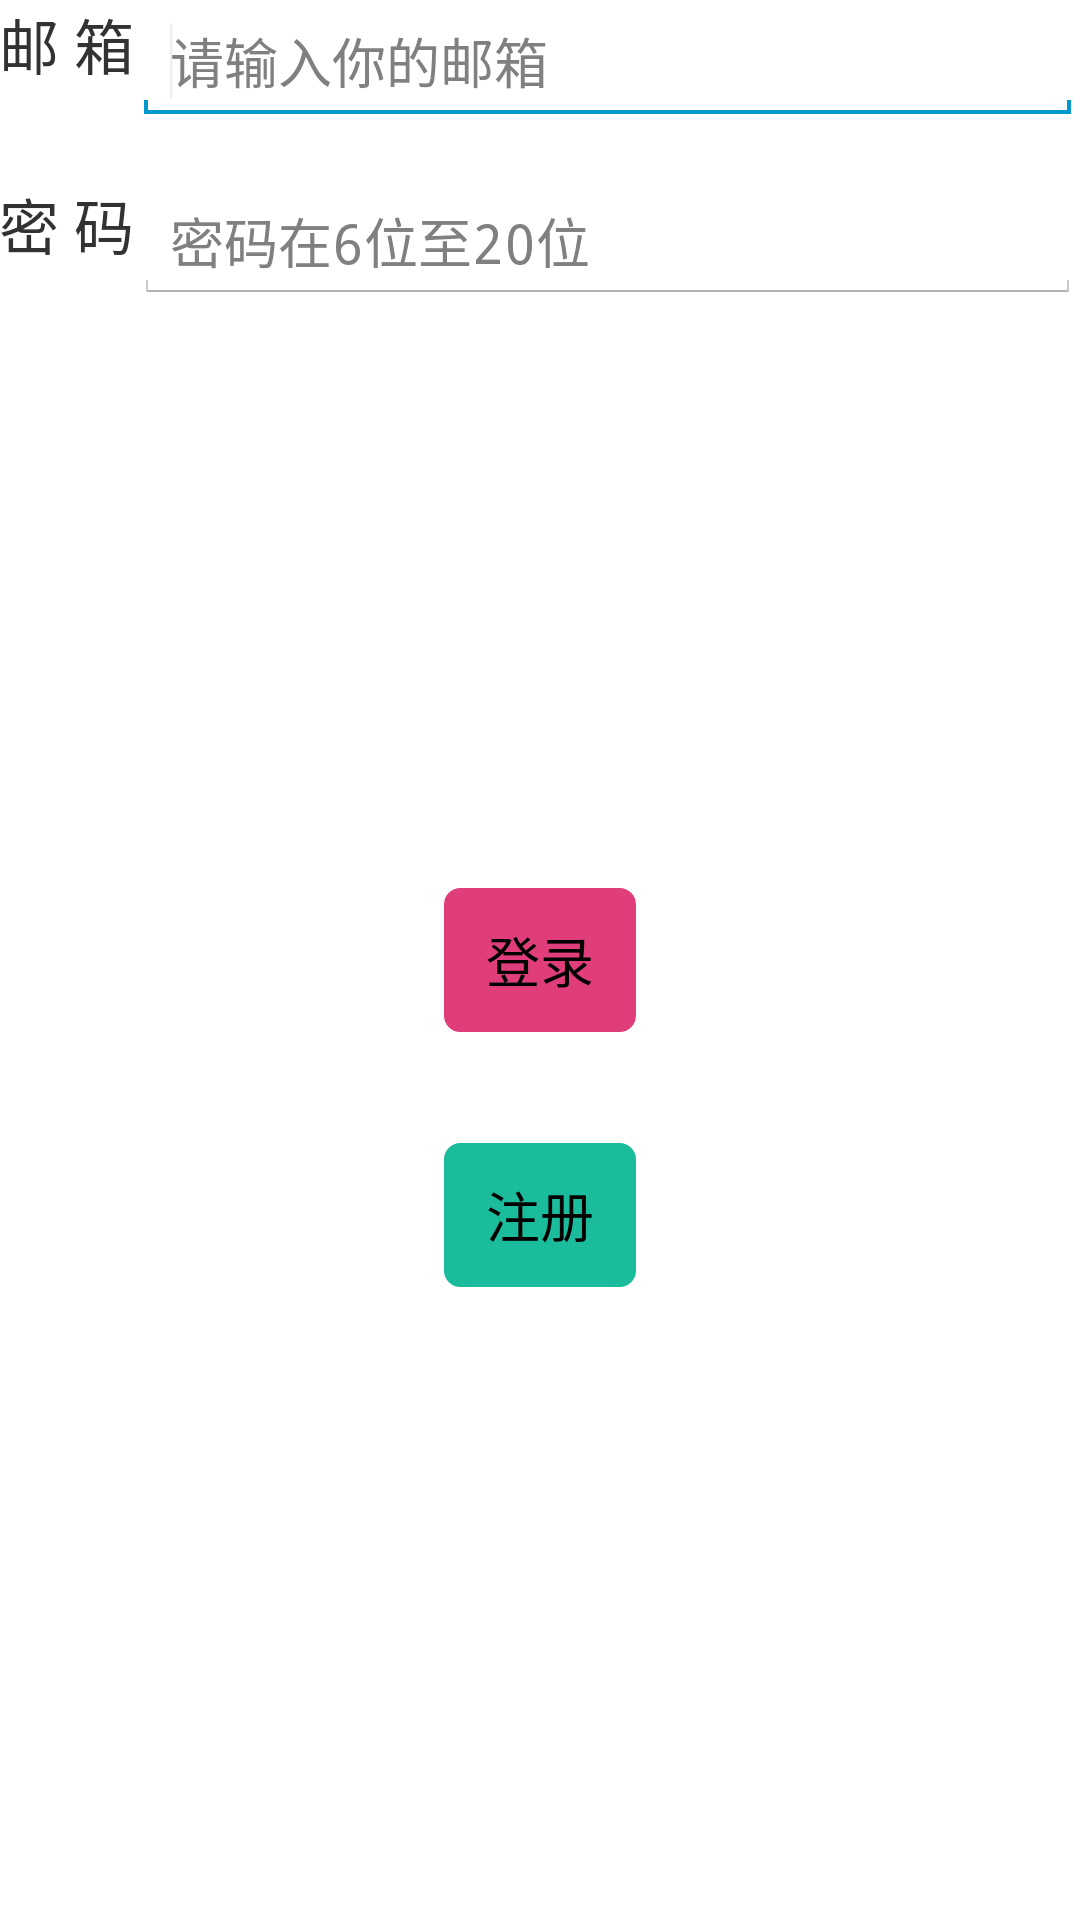

This screen was rendered from an Android layout file. Write that file and the resources it references.
<!-- AndroidManifest.xml: application theme wjchred -->
<!-- res/layout/activity_login.xml -->
<RelativeLayout xmlns:android="http://schemas.android.com/apk/res/android"
    xmlns:tools="http://schemas.android.com/tools"
    android:layout_width="match_parent"
    android:layout_height="match_parent"
    android:paddingBottom="@dimen/activity_vertical_margin"
    android:paddingLeft="@dimen/activity_horizontal_margin"
    android:paddingRight="@dimen/activity_horizontal_margin"
    android:paddingTop="@dimen/activity_vertical_margin"
    tools:context=".LoginActivity" >

    <LinearLayout
        android:layout_width="match_parent"
        android:layout_height="wrap_content"
        android:orientation="horizontal" >

        <TextView
            android:layout_width="wrap_content"
            android:layout_height="wrap_content"
            android:text="@string/email"
            android:textSize="20sp" >
        </TextView>

        <EditText
            android:id="@+id/email"
            android:layout_gravity="right"
            android:layout_width="0dp"
            android:layout_height="wrap_content"
            android:layout_marginTop="22dp"
             android:layout_weight="2"
             android:hint="@string/emailinput"
            android:inputType="textEmailAddress" >

            <requestFocus android:layout_width="wrap_content" />

        </EditText>
    </LinearLayout>

    <LinearLayout
        android:layout_width="match_parent"
        android:layout_height="wrap_content"
        android:layout_marginTop="60dp"
        android:orientation="horizontal" >

        <TextView
            android:layout_width="wrap_content"
            android:layout_height="50dp"
            android:text="@string/password"
            android:textSize="20sp" >
        </TextView>

        <EditText
            android:id="@+id/password"
            android:layout_width="0dip"
            android:layout_height="wrap_content"
            android:layout_gravity="right"
            android:layout_marginTop="37dp"
            android:layout_weight="2"
            android:hint="@string/passinput"
            android:inputType="textPassword" />

    </LinearLayout>

    <Button
        android:id="@+id/loginbtn1"
        android:background="@drawable/loginbutton_style"
        android:layout_width="wrap_content"
        android:layout_height="wrap_content"
        android:layout_centerHorizontal="true"
        android:layout_centerVertical="true"
        android:text="@string/login" />

    <Button
        android:id="@+id/regbtn1"
        android:background="@drawable/regbutton_style"
        android:layout_width="wrap_content"
        android:layout_height="wrap_content"
        android:layout_alignLeft="@+id/loginbtn1"
        android:layout_below="@+id/loginbtn1"
        android:layout_marginTop="37dp"
        android:text="@string/register" />
    <TextView
        android:id="@+id/infotext"
        android:layout_width="match_parent"
        android:layout_height="wrap_content"
        android:textColor="@color/myred"
        android:layout_below="@+id/regbtn1"
        android:layout_marginTop="30dp"
        android:textAlignment="center"
        android:text="">
    </TextView> 
</RelativeLayout>
<!-- resources referenced by this layout -->
<resources>
  <color name="myred">#CA6157</color>
  <string name="email">邮     箱</string>
  <string name="emailinput">请输入你的邮箱</string>
  <string name="login">登录</string>
  <string name="passinput">密码在6位至20位</string>
  <string name="password"> 密     码</string>
  <string name="register">注册</string>
  <!-- drawable selectable_background_wjchactionbar (drawable) -->
  <?xml version="1.0" encoding="utf-8"?>
  <selector xmlns:android="http://schemas.android.com/apk/res/android"
          android:exitFadeDuration="@android:integer/config_mediumAnimTime" >
      <item android:state_pressed="false" android:state_focused="true" android:drawable="@drawable/list_focused_wjchactionbar" />
      <item android:state_pressed="true" android:drawable="@drawable/list_pressed_wjchactionbar" />
      <item android:drawable="@android:color/transparent" />
  </selector>
  <style name="PopupMenu.Wjchactionbar" parent="@android:style/Widget.Holo.Light.ListPopupWindow">
          <item name="android:popupBackground">@drawable/menu_dropdown_panel_wjchactionbar</item> 
      </style>
  <style name="DropDownListView.Wjchactionbar" parent="@android:style/Widget.Holo.Light.ListView.DropDown">
          <item name="android:listSelector">@drawable/selectable_background_wjchactionbar</item>
      </style>
  <style name="ActionBarTabStyle.Wjchactionbar" parent="@android:style/Widget.Holo.Light.ActionBar.TabView">
          <item name="android:background">@drawable/tab_indicator_ab_wjchactionbar</item>
      </style>
  <style name="DropDownNav.Wjchactionbar" parent="@android:style/Widget.Holo.Light.Spinner">
          <item name="android:background">@drawable/spinner_background_ab_wjchactionbar</item>
          <item name="android:popupBackground">@drawable/menu_dropdown_panel_wjchactionbar</item>
          <item name="android:dropDownSelector">@drawable/selectable_background_wjchactionbar</item>
      </style>
  <style name="ActionBar.Solid.Wjchactionbar" parent="@android:style/Widget.Holo.Light.ActionBar.Solid">
          <item name="android:background">@drawable/ab_solid_wjchactionbar</item>
          <item name="android:backgroundStacked">@drawable/ab_stacked_solid_wjchactionbar</item>
          <item name="android:backgroundSplit">@drawable/ab_bottom_solid_wjchactionbar</item>
          <item name="android:progressBarStyle">@style/ProgressBar.Wjchactionbar</item>
      </style>
  <style name="ActionButton.CloseMode.Wjchactionbar" parent="@android:style/Widget.Holo.Light.ActionButton.CloseMode">
          <item name="android:background">@drawable/btn_cab_done_wjchactionbar</item>
      </style>
  <!-- drawable spinner_background_ab_wjchactionbar (drawable) -->
  <?xml version="1.0" encoding="utf-8"?>
  <selector xmlns:android="http://schemas.android.com/apk/res/android">
      <item android:state_enabled="false"
          android:drawable="@drawable/spinner_ab_disabled_wjchactionbar" />
      <item android:state_pressed="true"
          android:drawable="@drawable/spinner_ab_pressed_wjchactionbar" />
      <item android:state_pressed="false" android:state_focused="true"
          android:drawable="@drawable/spinner_ab_focused_wjchactionbar" />
      <item android:drawable="@drawable/spinner_ab_default_wjchactionbar" />
  </selector>
  <style name="ProgressBar.Wjchactionbar" parent="@android:style/Widget.Holo.Light.ProgressBar.Horizontal">
          <item name="android:progressDrawable">@drawable/progress_horizontal_wjchactionbar</item>
      </style>
  <!-- drawable btn_cab_done_wjchactionbar (drawable) -->
  <?xml version="1.0" encoding="utf-8"?>
  <selector xmlns:android="http://schemas.android.com/apk/res/android">
      <item android:state_pressed="true"
          android:drawable="@drawable/btn_cab_done_pressed_wjchactionbar" />
      <item android:state_focused="true" android:state_enabled="true"
          android:drawable="@drawable/btn_cab_done_focused_wjchactionbar" />
      <item android:state_enabled="true"
          android:drawable="@drawable/btn_cab_done_default_wjchactionbar" />
  </selector>
</resources>
